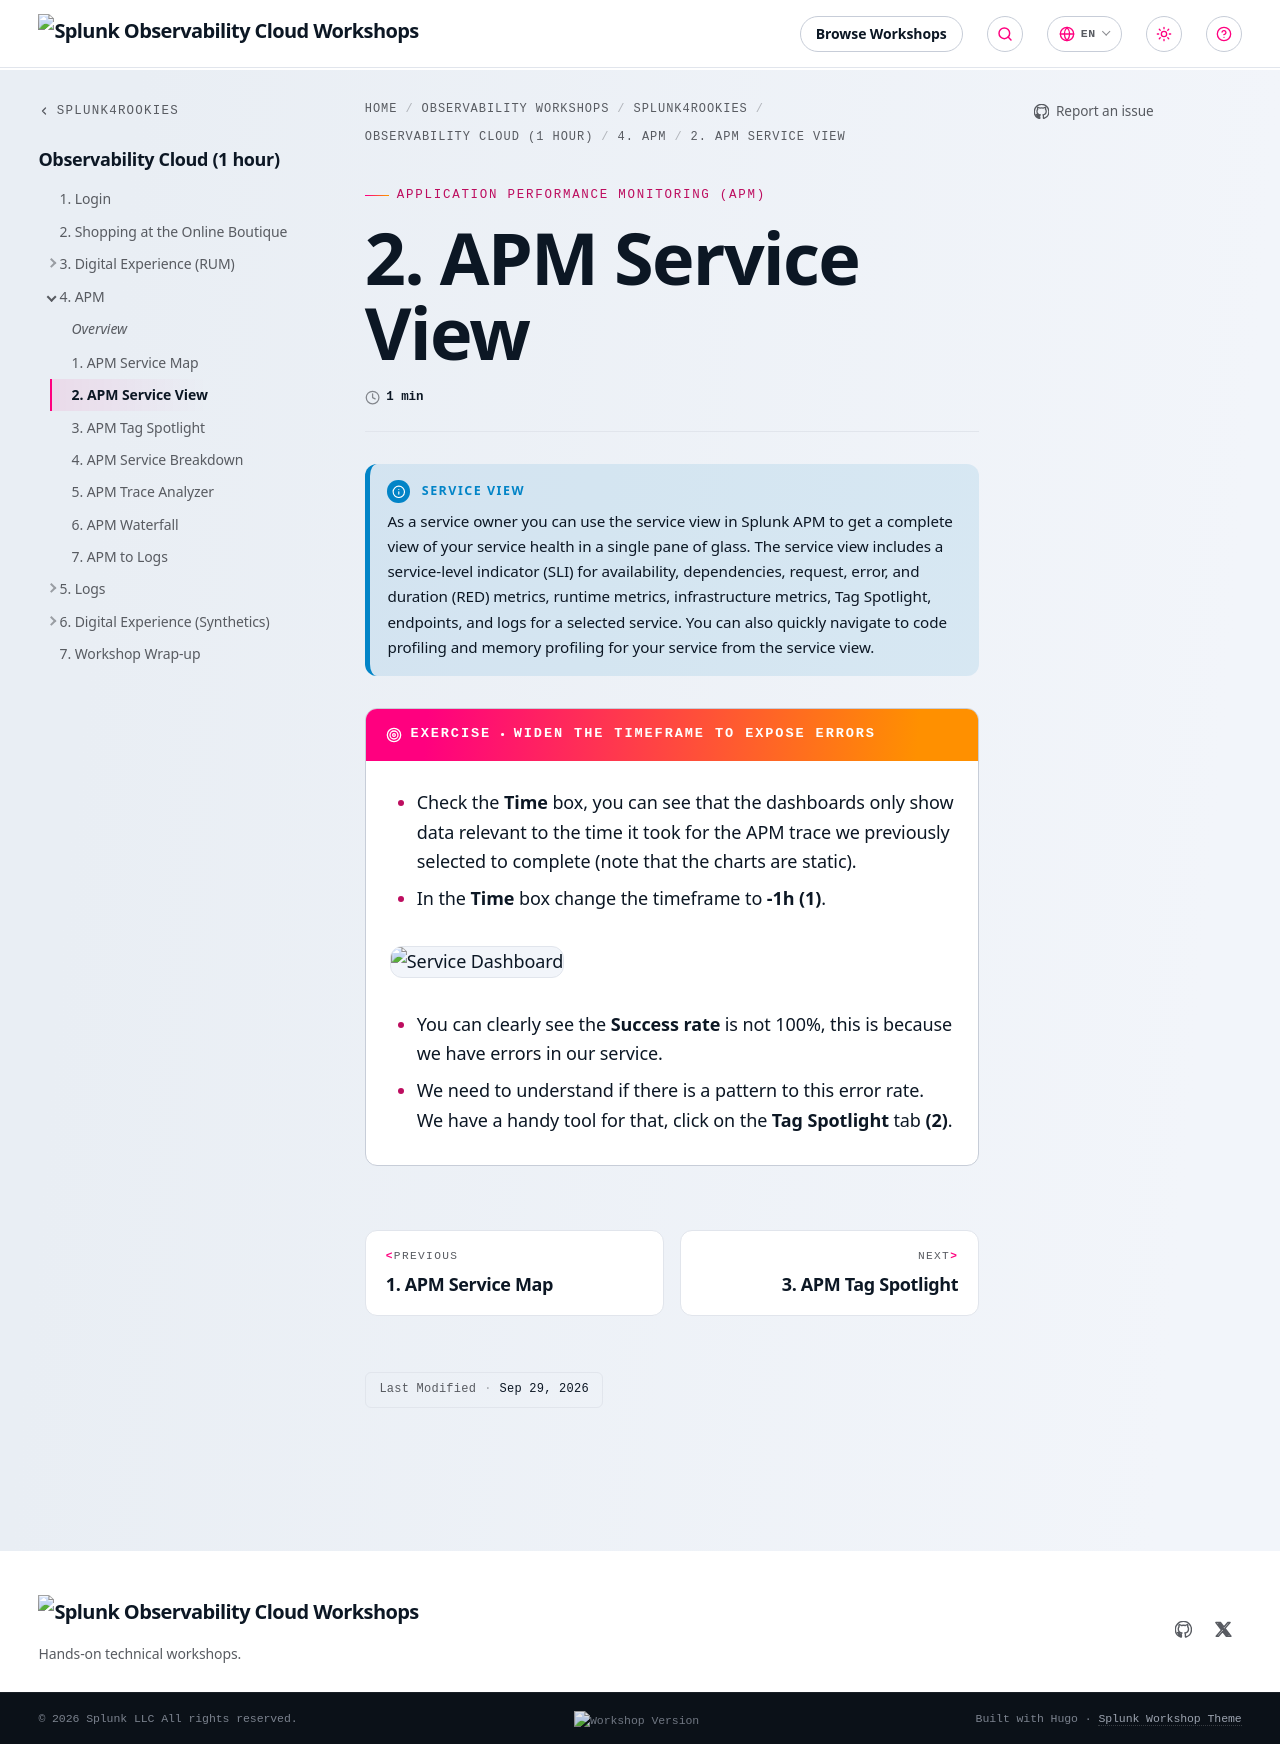

repository: splunk/observability-workshop · page: en/splunk4rookies/observability-cloud-short/4-apm/2-apm-service-view/index.html · generator: mkdocs

---
title: 2. APM Service View
weight: 2
---
{{% notice title="Service View" style="info" %}}

As a service owner you can use the service view in Splunk APM to get a complete view of your service health in a single pane of glass. The service view includes a service-level indicator (SLI) for availability, dependencies, request, error, and duration (RED) metrics, runtime metrics, infrastructure metrics, Tag Spotlight, endpoints, and logs for a selected service. You can also quickly navigate to code profiling and memory profiling for your service from the service view.

{{% /notice %}}

{{% exercise title="Widen the timeframe to expose errors" %}}

* Check the **Time** box, you can see that the dashboards only show data relevant to the time it took for the APM trace we previously selected to complete (note that the charts are static).
* In the **Time** box change the timeframe to **-1h** **(1)**.

![Service Dashboard](../images/apm-service-dashboard.webp)

* You can clearly see the **Success rate** is not 100%, this is because we have errors in our service.
* We need to understand if there is a pattern to this error rate. We have a handy tool for that, click on the **Tag Spotlight** tab **(2)**.

{{% /exercise %}}
